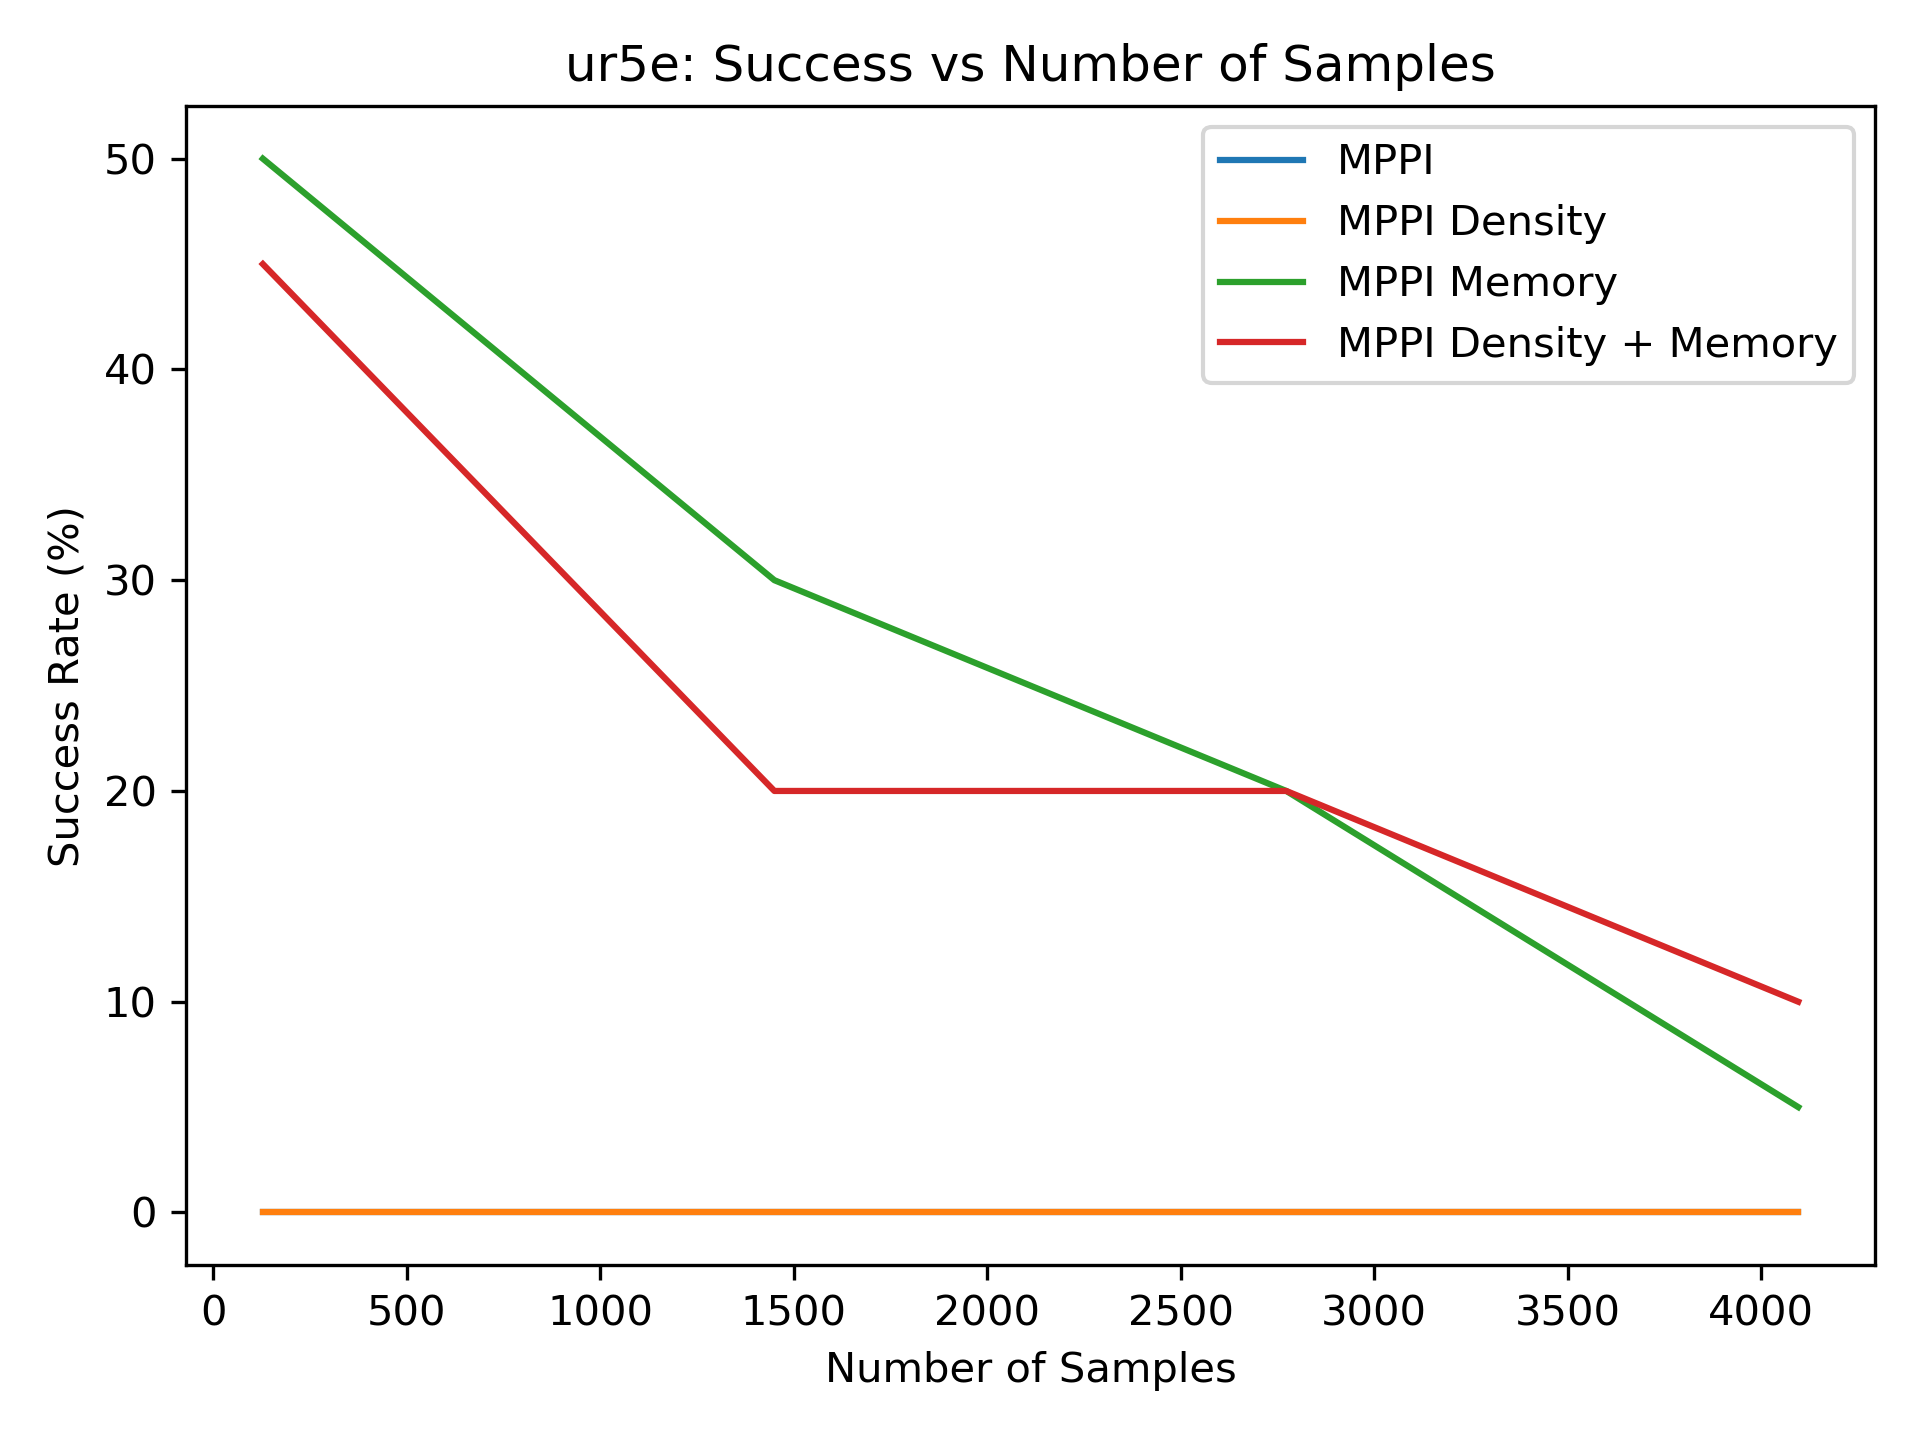

Data behind this chart, as committed beside it:
0.000000000000000000e+00, 0.000000000000000000e+00, 0.000000000000000000e+00, 0.000000000000000000e+00
0.000000000000000000e+00, 0.000000000000000000e+00, 0.000000000000000000e+00, 0.000000000000000000e+00
5.000000000000000000e+01, 3.000000000000000000e+01, 2.000000000000000000e+01, 5.000000000000000000e+00
4.500000000000000000e+01, 2.000000000000000000e+01, 2.000000000000000000e+01, 1.000000000000000000e+01
